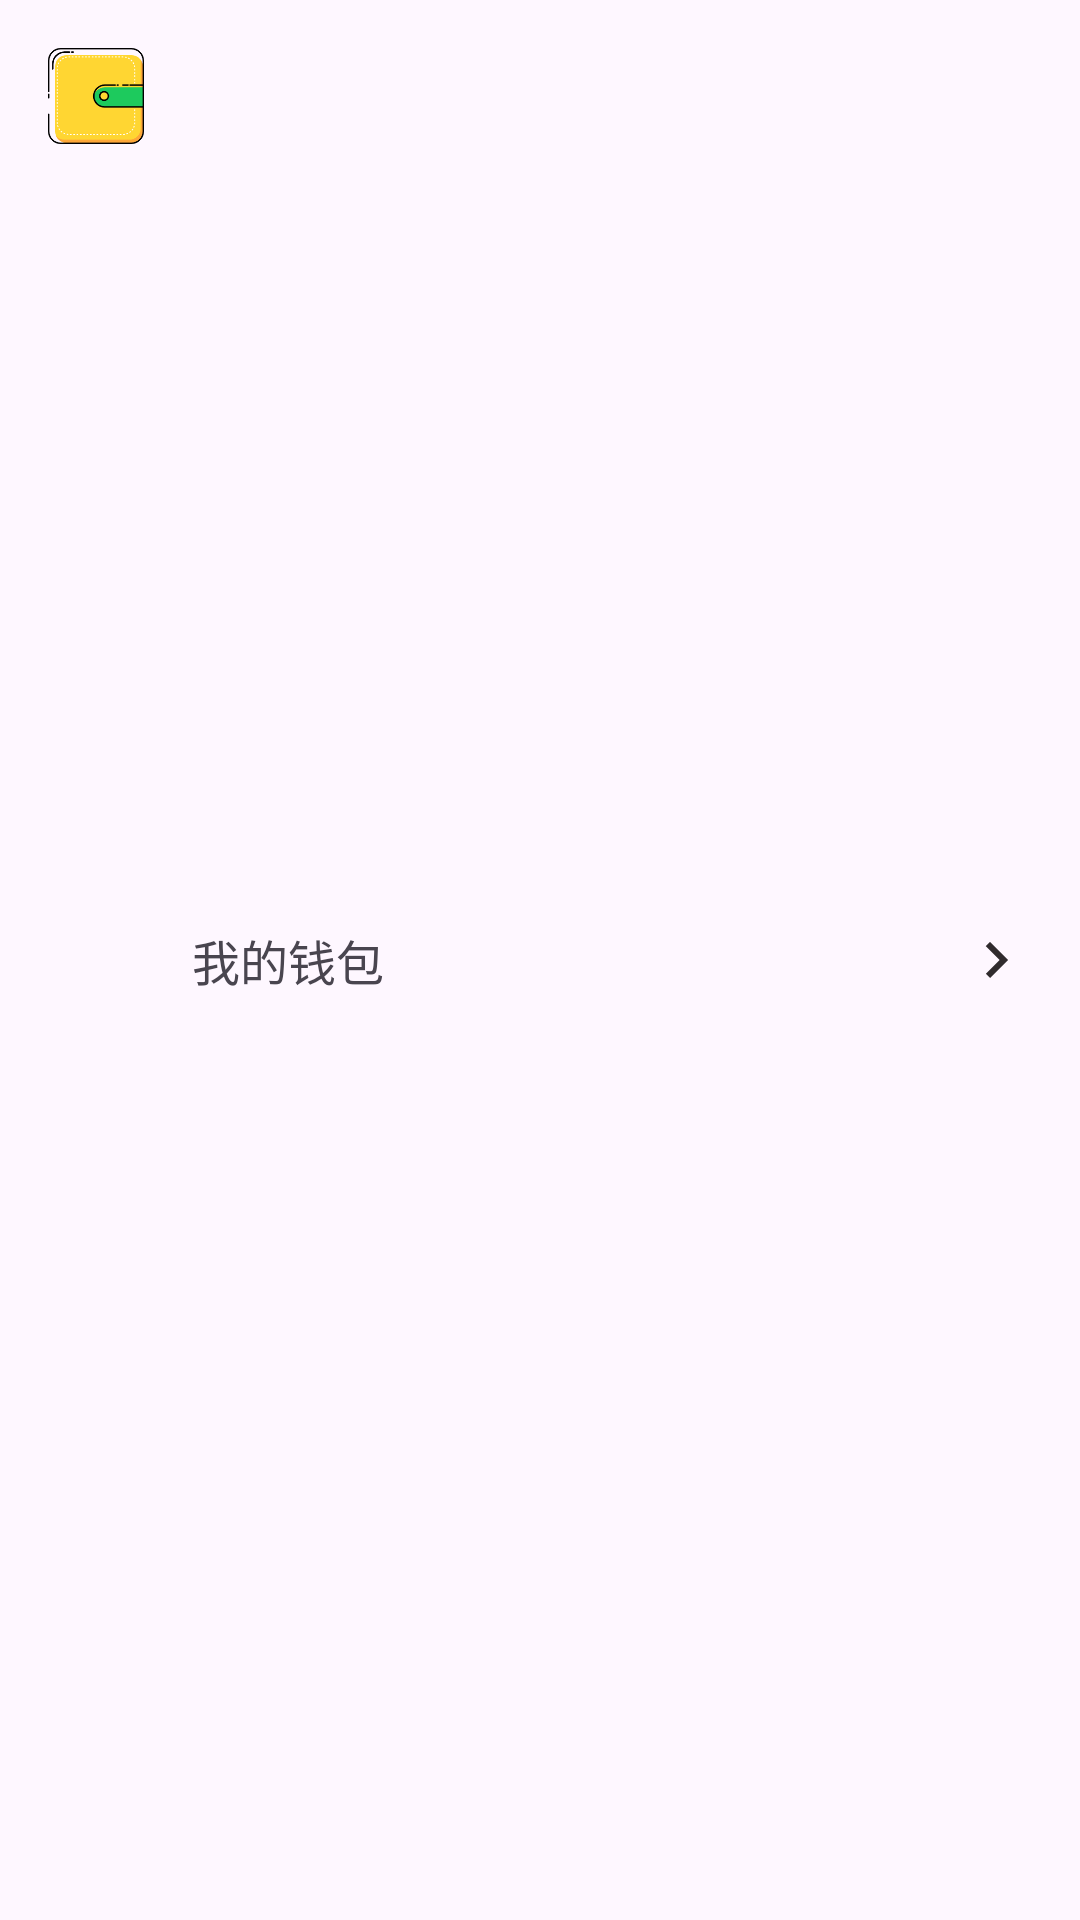

Write the Android layout XML for this screen, with the resource values it uses.
<!-- AndroidManifest.xml: application theme Theme.YYPome -->
<!-- res/layout/me_item_list.xml -->
<?xml version="1.0" encoding="utf-8"?>
<LinearLayout xmlns:android="http://schemas.android.com/apk/res/android"
    android:layout_width="match_parent"
    android:layout_height="wrap_content"
    android:orientation="horizontal"
    android:padding="16dp"
    android:background="?android:attr/selectableItemBackground">

    
    <ImageView
        android:id="@+id/item_icon"
        android:layout_width="32dp"
        android:layout_height="32dp"
        android:src="@drawable/ic_wallet" />

    
    <TextView
        android:id="@+id/item_title"
        android:layout_width="0dp"
        android:layout_height="wrap_content"
        android:layout_weight="1"
        android:layout_gravity="center_vertical"
        android:layout_marginStart="16dp"
        android:text="我的钱包"
        android:textSize="16sp" />

    
    <ImageView
        android:id="@+id/item_arrow"
        android:layout_width="24dp"
        android:layout_height="24dp"
        android:layout_gravity="center_vertical"
        android:src="@drawable/baseline_keyboard_arrow_right_24" />

</LinearLayout>
<!-- resources referenced by this layout -->
<resources>
  <!-- drawable baseline_keyboard_arrow_right_24 (drawable) -->
  <vector xmlns:android="http://schemas.android.com/apk/res/android" android:autoMirrored="true" android:height="24dp" android:tint="#302B2D" android:viewportHeight="24" android:viewportWidth="24" android:width="24dp">
        
      <path android:fillColor="@android:color/white" android:pathData="M8.59,16.59L13.17,12 8.59,7.41 10,6l6,6 -6,6 -1.41,-1.41z"/>
      
  </vector>
  <!-- drawable ic_wallet: png bitmap (drawable, 8796 bytes) -->
  <style name="Theme.YYPome" parent="Base.Theme.YYPome" />
  <style name="Base.Theme.YYPome" parent="Theme.Material3.DayNight.NoActionBar">
          
          
          <item name="buttonStyle">@style/CustomButtonStyle</item>
      </style>
  <style name="CustomButtonStyle" parent="Widget.Material3.Button">
          <item name="backgroundTint">@color/white</item>
          <item name="rippleColor">@color/button_pressed_color</item>
          <item name="cornerRadius">10dp</item>
          <item name="strokeWidth">0dp</item> 
          <item name="strokeColor">@color/gray</item> 
          <item name="android:background">@null</item> 
      </style>
  <color name="white">#FFFFFFFF</color>
  <color name="button_pressed_color">#FFDDDDDD</color>
  <color name="gray">#999595</color>
</resources>
